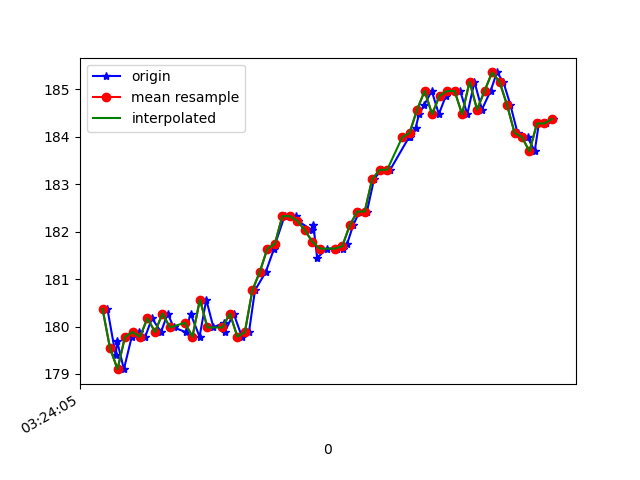

Data behind this chart, as committed beside it:
1618543445293, 1239121466322538, 180.3711, -227.34375, 8.7890625
1618543445315, 1239121485428874, 179.4, -227.1, 10.16
1618543445319, 1239121504504689, 179.7, -227.5, 9.57
1618543445337, 1239121523549982, 179.1, -226.9, 9.473
1618543445358, 1239121542656319, 179.8, -227.1, 9.473
1618543445377, 1239121561732133, 179.9, -227.9, 8.789
1618543445394, 1239121581052119, 179.8, -227.1, 9.18
1618543445412, 1239121599822721, 180.2, -227.8, 9.18
1618543445436, 1239121619051142, 179.9, -227.1, 9.863
1618543445454, 1239121638310085, 180.3, -227.7, 9.57
1618543445470, 1239121657233293, 180, -227.2, 10.84
1618543445502, 1239121676492236, 179.9, -227.5, 10.16
1618543445515, 1239121695354402, 180.3, -227, 9.863
1618543445539, 1239121714582823, 179.8, -227.1, 9.766
1618543445557, 1239121733963851, 180.6, -227.6, 9.766
1618543445576, 1239121753161751, 180, -227.3, 10.16
1618543445603, 1239121772451215, 180.1, -227.3, 9.277
1618543445606, 1239121791618594, 179.9, -226.3, 9.277
1618543445630, 1239121811091186, 180.3, -224.8, 7.031
1618543445652, 1239121830075437, 179.8, -223.4, 4.59
1618543445671, 1239121849273337, 179.9, -221.9, 2.93
1618543445687, 1239121868501759, 180.8, -220.6, -0.3906
1618543445716, 1239121887791223, 181.2, -217.3, -4.98
1618543445738, 1239121906775474, 181.6, -215.4, -11.62
1618543445741, 1239121925881810, 181.7, -213.9, -19.73
1618543445766, 1239121944988146, 182.3, -213.6, -27.54
1618543445797, 1239121964216568, 182.3, -214.5, -35.25
1618543445801, 1239121983322904, 182.2, -217.1, -42.97
1618543445839, 1239122002612368, 182, -220.6, -50.0
1618543445843, 1239122022084960, 182.1, -223.7, -56.05
1618543445853, 1239122041038689, 181.4, -228, -59.96
1618543445879, 1239122060419717, 181.6, -233.4, -64.75
1618543445906, 1239122079526054, 181.6, -238.3, -66.89
1618543445923, 1239122098601869, 181.6, -242.1, -69.43
1618543445933, 1239122117708205, 181.7, -246.4, -71.78
1618543445949, 1239122136753498, 182.1, -251.2, -73.24
1618543445966, 1239122155859835, 182.4, -253.6, -74.51
1618543445986, 1239122174844086, 182.4, -256.9, -73.93
1618543446005, 1239122193950422, 183.1, -258.4, -73.54
1618543446025, 1239122212995715, 183.3, -259.6, -72.56
1618543446048, 1239122231949445, 183.3, -260.6, -74.02
1618543446098, 1239122269887426, 184, -261.8, -74.02
1618543446100, 1239122276327421, 184, -261.8, -74.02
1618543446116, 1239122290580870, 184.2, -262.4, -74.02
1618543446125, 1239122309351472, 184.5, -262.4, -74.32
1618543446139, 1239122328427287, 184.7, -262, -73.83
1618543446159, 1239122347777793, 185, -262.5, -74.22
1618543446178, 1239122366731523, 184.5, -262.3, -73.93
1618543446197, 1239122385837859, 184.9, -262.4, -73.24
1618543446218, 1239122404944196, 185, -261.4, -72.95
1618543446235, 1239122424111574, 185, -262.1, -74.71
1618543446254, 1239122443187389, 184.5, -261.9, -74.22
1618543446273, 1239122462293725, 185.2, -260.9, -73.14
1618543446293, 1239122481339019, 184.6, -261.3, -73.63
1618543446316, 1239122500414834, 185, -260.6, -73.54
1618543446333, 1239122519643255, 185.4, -260.5, -74.22
1618543446350, 1239122538841156, 185.2, -260.3, -73.83
1618543446369, 1239122558008534, 184.7, -260.5, -73.63
1618543446388, 1239122577114871, 184.1, -260.9, -73.93
1618543446415, 1239122596312771, 184, -260.4, -73.93
1618543446434, 1239122615419107, 183.7, -260.1, -74.02
... 3 more rows
